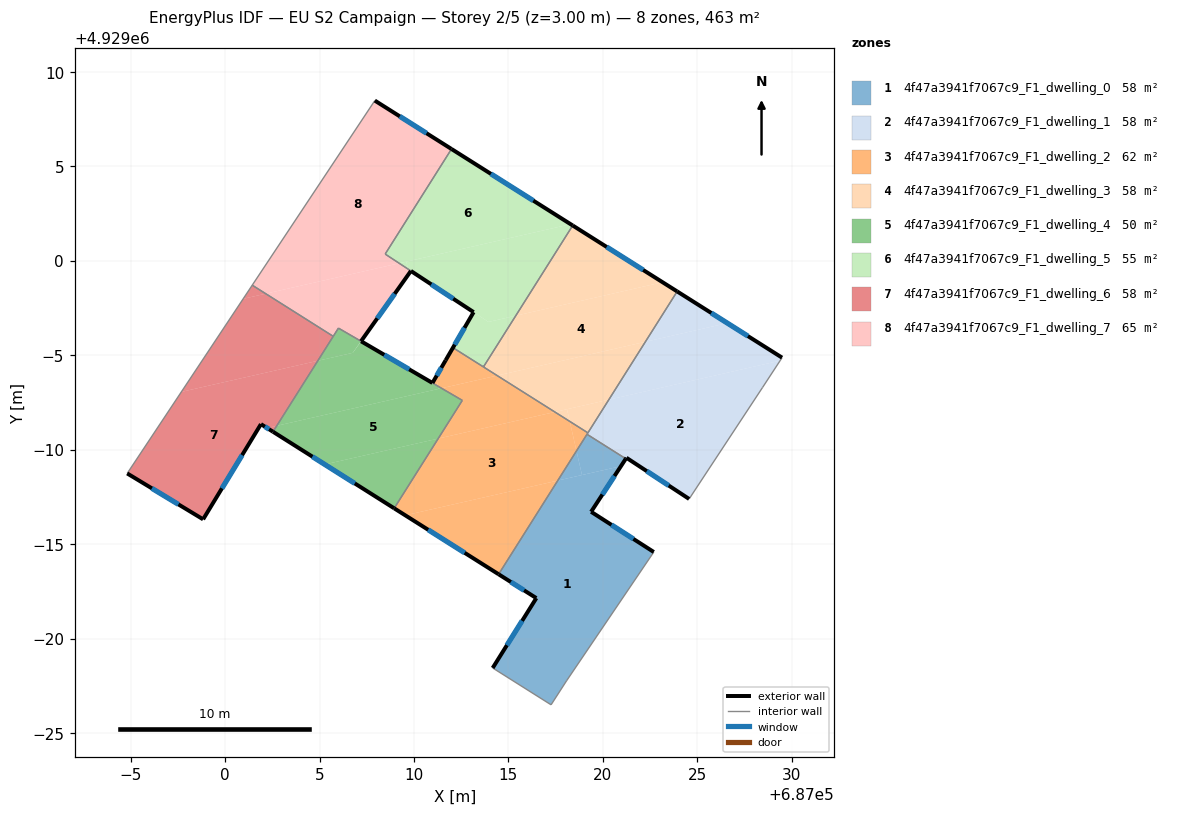
=== STOREY PLAN SPEC (per zone: floor XY polygon, exterior-wall plan segments, windows/doors) ===
zone 1: 4f47a3941f7067c9_F1_dwelling_0  (57.9 m²)
  floor: (687020.96, 4928989.13) (687019.38, 4928986.72) (687022.70, 4928984.59) (687018.08, 4928977.77) (687017.26, 4928976.50) (687014.17, 4928978.45) (687016.48, 4928982.15) (687014.48, 4928983.41) (687017.61, 4928988.37)
  floor: (687021.21, 4928989.53) (687020.96, 4928989.13) (687018.89, 4928988.66) (687018.60, 4928989.94) (687019.16, 4928990.82)
  floor: (687018.60, 4928989.94) (687018.89, 4928988.66) (687017.61, 4928988.37)
  exterior wall: (687019.38, 4928986.72) – (687021.21, 4928989.53)  [3.4 m]
    window: (687019.98, 4928987.63) – (687020.62, 4928988.61)  [1.2 m²]
  exterior wall: (687022.70, 4928984.59) – (687019.38, 4928986.72)  [3.9 m]
    window: (687021.62, 4928985.28) – (687020.46, 4928986.03)  [1.4 m²]
  exterior wall: (687016.48, 4928982.15) – (687014.17, 4928978.45)  [4.4 m]
    window: (687015.73, 4928980.95) – (687014.92, 4928979.65)  [1.6 m²]
  exterior wall: (687014.48, 4928983.41) – (687016.48, 4928982.15)  [2.4 m]
    window: (687015.13, 4928983.00) – (687015.83, 4928982.56)  [0.9 m²]
  interior walls: 5
zone 2: 4f47a3941f7067c9_F1_dwelling_1  (57.9 m²)
  floor: (687029.38, 4928994.72) (687028.45, 4928993.29) (687024.57, 4928987.40) (687021.25, 4928989.58) (687021.21, 4928989.53) (687019.16, 4928990.82) (687020.32, 4928992.65)
  floor: (687029.49, 4928994.88) (687029.38, 4928994.72) (687020.32, 4928992.65) (687022.25, 4928995.72) (687026.59, 4928996.71)
  floor: (687026.59, 4928996.71) (687022.25, 4928995.72) (687023.93, 4928998.38)
  exterior wall: (687029.49, 4928994.88) – (687023.93, 4928998.38)  [6.6 m]
    window: (687027.68, 4928996.02) – (687025.74, 4928997.24)  [2.4 m²]
  exterior wall: (687021.25, 4928989.58) – (687024.57, 4928987.40)  [4.0 m]
    window: (687022.33, 4928988.87) – (687023.49, 4928988.11)  [1.5 m²]
  exterior wall: (687021.21, 4928989.53) – (687021.25, 4928989.58)  [0.1 m]
  interior walls: 5
zone 3: 4f47a3941f7067c9_F1_dwelling_2  (61.9 m²)
  floor: (687018.25, 4928991.50) (687018.60, 4928989.94) (687017.61, 4928988.37) (687009.54, 4928986.53) (687008.95, 4928986.90) (687011.28, 4928990.59) (687017.46, 4928992.00)
  floor: (687017.61, 4928988.37) (687014.48, 4928983.41) (687009.54, 4928986.53)
  floor: (687014.40, 4928993.93) (687011.46, 4928993.26) (687011.27, 4928993.37) (687011.16, 4928993.86) (687012.06, 4928995.41)
  floor: (687017.46, 4928992.00) (687011.28, 4928990.59) (687012.56, 4928992.62) (687011.46, 4928993.26) (687014.40, 4928993.93)
  floor: (687011.16, 4928993.86) (687011.27, 4928993.37) (687010.98, 4928993.54)
  floor: (687019.21, 4928990.90) (687018.60, 4928989.94) (687018.25, 4928991.50)
  exterior wall: (687008.95, 4928986.90) – (687014.48, 4928983.41)  [6.5 m]
    window: (687010.75, 4928985.77) – (687012.68, 4928984.55)  [2.4 m²]
  exterior wall: (687011.67, 4928994.74) – (687010.98, 4928993.54)  [1.4 m]
    window: (687011.45, 4928994.35) – (687011.20, 4928993.93)  [0.5 m²]
  interior walls: 9
zone 4: 4f47a3941f7067c9_F1_dwelling_3  (57.9 m²)
  floor: (687023.93, 4928998.38) (687022.25, 4928995.72) (687014.40, 4928993.93) (687013.68, 4928994.39) (687013.72, 4928994.46) (687015.39, 4928997.10) (687023.16, 4928998.87)
  floor: (687018.10, 4928992.15) (687018.25, 4928991.50) (687017.46, 4928992.00)
  floor: (687023.16, 4928998.87) (687015.39, 4928997.10) (687018.40, 4929001.88)
  floor: (687020.32, 4928992.65) (687019.21, 4928990.90) (687018.25, 4928991.50) (687018.10, 4928992.15)
  floor: (687022.25, 4928995.72) (687020.32, 4928992.65) (687017.46, 4928992.00) (687014.40, 4928993.93)
  exterior wall: (687023.93, 4928998.38) – (687018.40, 4929001.88)  [6.5 m]
    window: (687022.14, 4928999.52) – (687020.20, 4929000.74)  [2.4 m²]
  interior walls: 4
zone 5: 4f47a3941f7067c9_F1_dwelling_4  (50.3 m²)
  floor: (687012.56, 4928992.61) (687011.28, 4928990.59) (687005.28, 4928989.23) (687002.54, 4928990.96) (687002.74, 4928991.27) (687011.46, 4928993.26)
  floor: (687011.28, 4928990.59) (687008.95, 4928986.90) (687005.28, 4928989.23)
  floor: (687010.98, 4928993.54) (687011.27, 4928993.37) (687011.31, 4928993.22) (687002.74, 4928991.27) (687004.91, 4928994.71) (687006.76, 4928995.13) (687007.20, 4928995.75)
  floor: (687011.46, 4928993.26) (687011.31, 4928993.22) (687011.27, 4928993.37)
  floor: (687007.20, 4928995.75) (687006.76, 4928995.13) (687004.91, 4928994.71) (687006.00, 4928996.44)
  exterior wall: (687010.97, 4928993.54) – (687007.20, 4928995.75)  [4.4 m]
    window: (687009.75, 4928994.26) – (687008.43, 4928995.03)  [1.6 m²]
  exterior wall: (687002.54, 4928990.96) – (687008.95, 4928986.90)  [7.6 m]
    window: (687004.62, 4928989.64) – (687006.87, 4928988.22)  [2.8 m²]
  interior walls: 5
zone 6: 4f47a3941f7067c9_F1_dwelling_5  (54.6 m²)
  floor: (687018.40, 4929001.88) (687015.39, 4928997.10) (687013.94, 4928996.77) (687009.69, 4928999.57) (687009.60, 4928999.96) (687009.65, 4928999.97) (687018.29, 4929001.95)
  floor: (687009.60, 4928999.96) (687009.69, 4928999.57) (687009.22, 4928999.88)
  floor: (687015.39, 4928997.10) (687013.72, 4928994.46) (687013.68, 4928994.39) (687012.06, 4928995.41) (687011.67, 4928994.74) (687013.16, 4928997.29) (687013.94, 4928996.77)
  floor: (687018.29, 4929001.95) (687009.22, 4928999.88) (687008.48, 4929000.36) (687011.99, 4929005.93)
  exterior wall: (687018.40, 4929001.88) – (687011.99, 4929005.93)  [7.6 m]
    window: (687016.32, 4929003.19) – (687014.07, 4929004.61)  [2.8 m²]
  exterior wall: (687013.16, 4928997.29) – (687011.67, 4928994.74)  [3.0 m]
    window: (687012.68, 4928996.46) – (687012.16, 4928995.57)  [1.1 m²]
  exterior wall: (687009.84, 4928999.47) – (687013.16, 4928997.29)  [4.0 m]
    window: (687010.92, 4928998.76) – (687012.08, 4928998.00)  [1.5 m²]
  interior walls: 6
zone 7: 4f47a3941f7067c9_F1_dwelling_6  (57.9 m²)
  floor: (687004.91, 4928994.71) (687002.74, 4928991.27) (687002.22, 4928991.15) (687001.90, 4928991.36) (686998.84, 4928986.32) (686994.82, 4928988.75) (686997.68, 4928993.07)
  floor: (687005.73, 4928996.01) (687004.91, 4928994.71) (686997.68, 4928993.07) (687000.96, 4928997.99) (687002.15, 4928998.27)
  floor: (687002.15, 4928998.27) (687000.96, 4928997.99) (687001.44, 4928998.72)
  floor: (687002.74, 4928991.27) (687002.54, 4928990.96) (687002.22, 4928991.15)
  exterior wall: (687001.90, 4928991.36) – (687002.54, 4928990.96)  [0.8 m]
    window: (687002.11, 4928991.23) – (687002.33, 4928991.09)  [0.3 m²]
  exterior wall: (686998.84, 4928986.32) – (687001.90, 4928991.36)  [5.9 m]
    window: (686999.83, 4928987.96) – (687000.90, 4928989.72)  [2.2 m²]
  exterior wall: (686994.82, 4928988.75) – (686998.84, 4928986.32)  [4.7 m]
    window: (686996.12, 4928987.96) – (686997.53, 4928987.11)  [1.7 m²]
  interior walls: 3
zone 8: 4f47a3941f7067c9_F1_dwelling_7  (64.8 m²)
  floor: (687009.69, 4928999.57) (687009.74, 4928999.33) (687007.20, 4928995.75) (687006.00, 4928996.45) (687005.73, 4928996.01) (687002.15, 4928998.27) (687009.22, 4928999.88)
  floor: (687011.99, 4929005.93) (687008.48, 4929000.36) (687009.22, 4928999.88) (687002.15, 4928998.27) (687001.44, 4928998.72) (687007.93, 4929008.49)
  floor: (687009.84, 4928999.47) (687009.74, 4928999.33) (687009.69, 4928999.57)
  exterior wall: (687011.99, 4929005.93) – (687007.93, 4929008.49)  [4.8 m]
    window: (687010.67, 4929006.76) – (687009.25, 4929007.66)  [1.8 m²]
  exterior wall: (687007.20, 4928995.75) – (687009.84, 4928999.47)  [4.6 m]
    window: (687008.06, 4928996.96) – (687008.98, 4928998.26)  [1.7 m²]
  interior walls: 6

=== DERIVED (storey summary) ===
Building: EU S2 Campaign
Storey: 2 of 5  (floor level z = 3.00 m)
Storey gross floor area: 463.2 m²
Zones on this storey: 8
  - 4f47a3941f7067c9_F1_dwelling_0: floor 57.9 m²; exterior wall 14.0 m (42.1 m²); 4 window(s) 5.1 m²; WWR 12.2%
  - 4f47a3941f7067c9_F1_dwelling_1: floor 57.9 m²; exterior wall 10.6 m (31.8 m²); 2 window(s) 3.9 m²; WWR 12.1%
  - 4f47a3941f7067c9_F1_dwelling_2: floor 61.9 m²; exterior wall 7.9 m (23.8 m²); 2 window(s) 2.9 m²; WWR 12.2%
  - 4f47a3941f7067c9_F1_dwelling_3: floor 57.9 m²; exterior wall 6.5 m (19.6 m²); 1 window(s) 2.4 m²; WWR 12.2%
  - 4f47a3941f7067c9_F1_dwelling_4: floor 50.3 m²; exterior wall 12.0 m (35.9 m²); 2 window(s) 4.4 m²; WWR 12.2%
  - 4f47a3941f7067c9_F1_dwelling_5: floor 54.6 m²; exterior wall 14.5 m (43.5 m²); 3 window(s) 5.3 m²; WWR 12.2%
  - 4f47a3941f7067c9_F1_dwelling_6: floor 57.9 m²; exterior wall 11.3 m (34.0 m²); 3 window(s) 4.2 m²; WWR 12.2%
  - 4f47a3941f7067c9_F1_dwelling_7: floor 64.8 m²; exterior wall 9.4 m (28.1 m²); 2 window(s) 3.4 m²; WWR 12.2%
Zone adjacency (shared interzone walls):
  - 4f47a3941f7067c9_F1_dwelling_0 ↔ 4f47a3941f7067c9_F1_dwelling_1
  - 4f47a3941f7067c9_F1_dwelling_0 ↔ 4f47a3941f7067c9_F1_dwelling_2
  - 4f47a3941f7067c9_F1_dwelling_1 ↔ 4f47a3941f7067c9_F1_dwelling_2
  - 4f47a3941f7067c9_F1_dwelling_1 ↔ 4f47a3941f7067c9_F1_dwelling_3
  - 4f47a3941f7067c9_F1_dwelling_2 ↔ 4f47a3941f7067c9_F1_dwelling_3
  - 4f47a3941f7067c9_F1_dwelling_2 ↔ 4f47a3941f7067c9_F1_dwelling_4
  - 4f47a3941f7067c9_F1_dwelling_2 ↔ 4f47a3941f7067c9_F1_dwelling_5
  - 4f47a3941f7067c9_F1_dwelling_3 ↔ 4f47a3941f7067c9_F1_dwelling_5
  - 4f47a3941f7067c9_F1_dwelling_4 ↔ 4f47a3941f7067c9_F1_dwelling_6
  - 4f47a3941f7067c9_F1_dwelling_4 ↔ 4f47a3941f7067c9_F1_dwelling_7
  - 4f47a3941f7067c9_F1_dwelling_5 ↔ 4f47a3941f7067c9_F1_dwelling_7
  - 4f47a3941f7067c9_F1_dwelling_6 ↔ 4f47a3941f7067c9_F1_dwelling_7